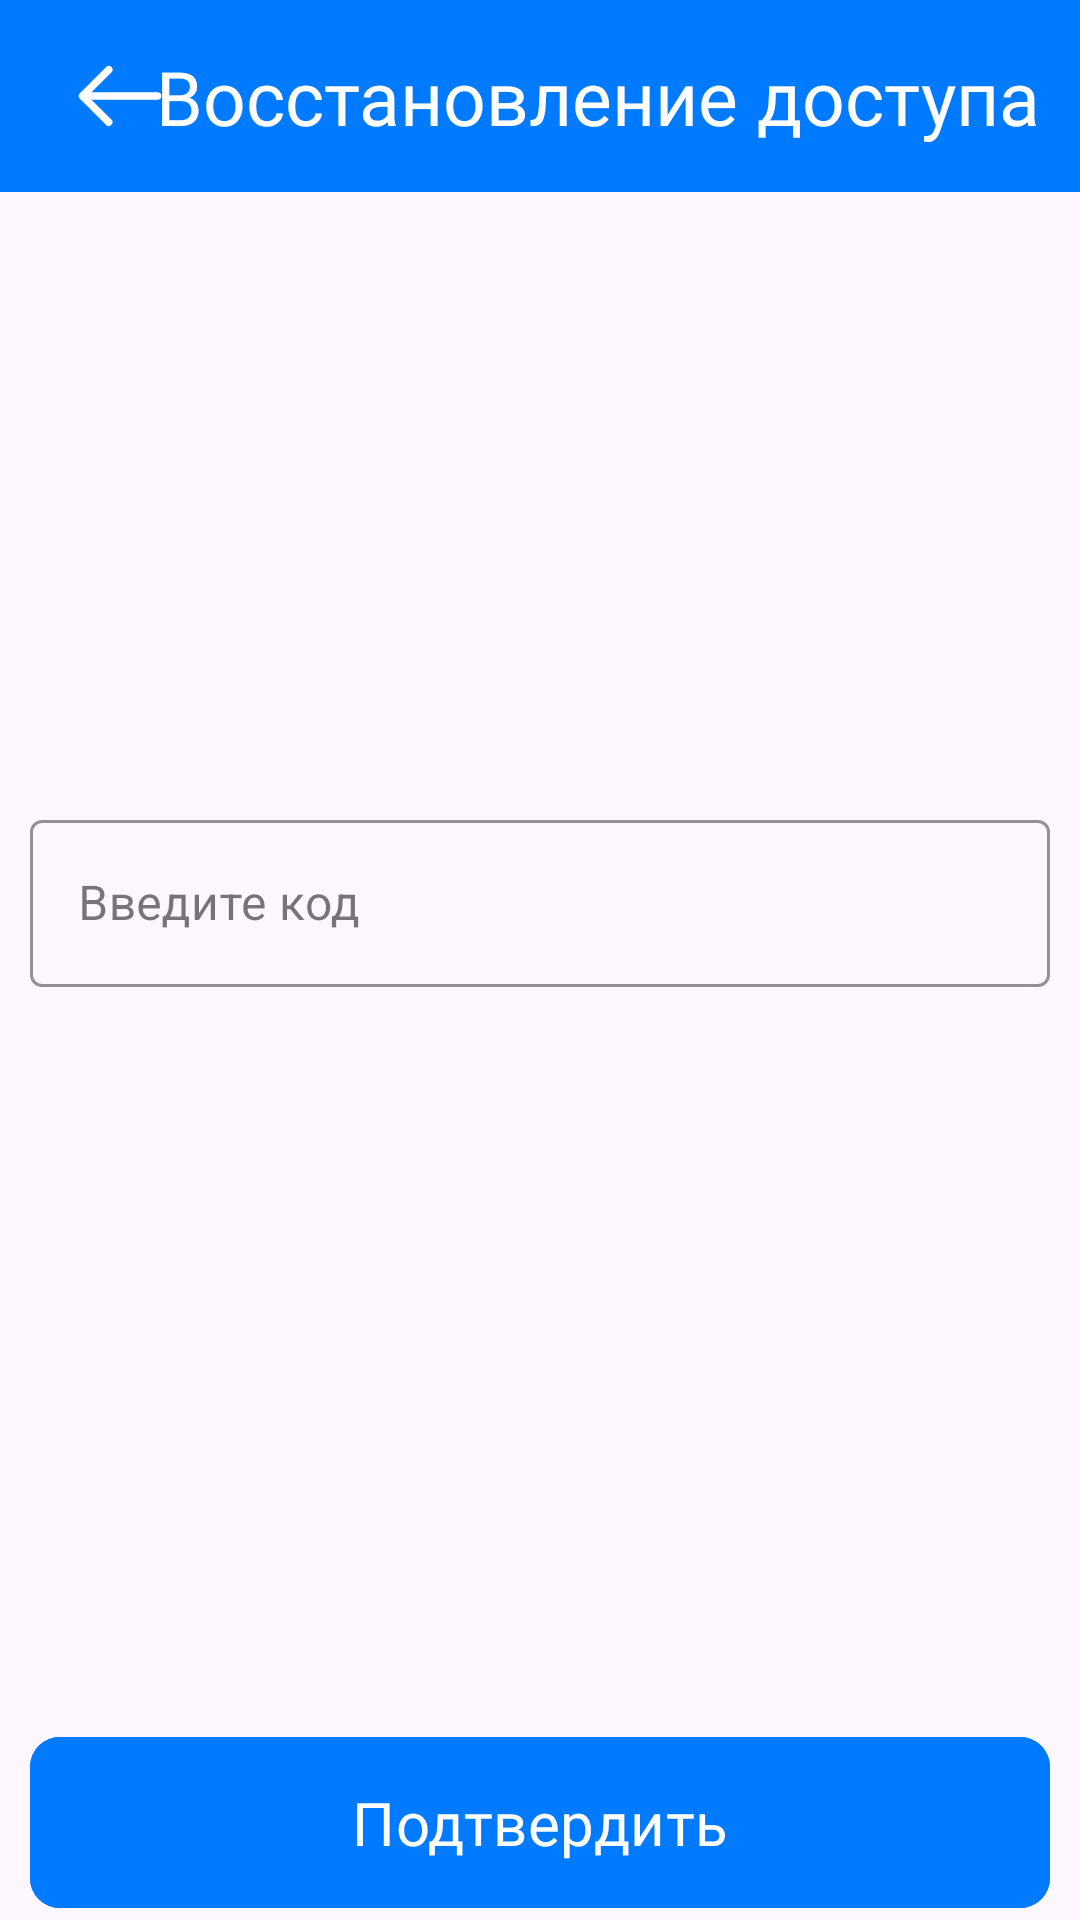

The Android layout XML behind this screen, and the referenced resources:
<!-- AndroidManifest.xml: application theme Theme.Testapp -->
<!-- res/layout/fragment_otp_code.xml -->
<?xml version="1.0" encoding="utf-8"?>
<androidx.constraintlayout.widget.ConstraintLayout xmlns:android="http://schemas.android.com/apk/res/android"
    xmlns:tools="http://schemas.android.com/tools"
    android:layout_width="match_parent"
    android:layout_height="match_parent"
    xmlns:app="http://schemas.android.com/apk/res-auto"
    tools:context=".ui.recover.OTP_code.OTPCodeFragment">

    <com.google.android.material.appbar.AppBarLayout
        android:id="@+id/appBar"
        android:layout_width="match_parent"
        android:layout_height="wrap_content"
        app:layout_constraintStart_toStartOf="parent"
        app:layout_constraintEnd_toEndOf="parent"
        app:layout_constraintTop_toTopOf="parent"
        android:background="@color/blue">

        <androidx.appcompat.widget.Toolbar
            android:layout_width="match_parent"
            android:layout_height="match_parent">

            <androidx.constraintlayout.widget.ConstraintLayout
                android:layout_width="match_parent"
                android:layout_height="match_parent">

                <ImageButton
                    android:id="@+id/btBack"
                    android:importantForAccessibility="no"
                    app:layout_constraintStart_toStartOf="parent"
                    app:layout_constraintTop_toTopOf="parent"
                    app:layout_constraintBottom_toBottomOf="parent"
                    android:background="?attr/selectableItemBackgroundBorderless"
                    android:src="@drawable/ic_back"
                    android:layout_width="48dp"
                    android:layout_height="48dp"
                    android:padding="8dp" />

                <TextView
                    android:id="@+id/tvRegister"
                    android:layout_width="wrap_content"
                    android:layout_height="wrap_content"
                    android:text="Восстановление доступа"
                    app:layout_constraintStart_toStartOf="parent"
                    app:layout_constraintTop_toTopOf="parent"
                    app:layout_constraintBottom_toBottomOf="parent"
                    app:layout_constraintEnd_toEndOf="parent"
                    app:layout_constraintHorizontal_bias="0.73"
                    android:fontFamily="@font/roboto_medium_italic"
                    android:textColor="@color/white"
                    android:textSize="25sp" />
            </androidx.constraintlayout.widget.ConstraintLayout>
        </androidx.appcompat.widget.Toolbar>
    </com.google.android.material.appbar.AppBarLayout>

    <com.google.android.material.textfield.TextInputLayout
        android:id="@+id/tiOTP"
        app:layout_constraintStart_toStartOf="parent"
        app:layout_constraintEnd_toEndOf="parent"
        app:layout_constraintTop_toTopOf="parent"
        app:layout_constraintBottom_toTopOf="@id/btApply"
        android:hint="@string/Code"
        android:layout_marginHorizontal="10dp"
        style="@style/CustomTextInputLayout">

        <com.google.android.material.textfield.TextInputEditText
            android:id="@+id/etOTP"
            style="@style/CustomTextInputEditText"/>
    </com.google.android.material.textfield.TextInputLayout>

    <com.google.android.material.button.MaterialButton
        android:id="@+id/btApply"
        android:layout_width="match_parent"
        android:layout_height="wrap_content"
        android:fontFamily="@font/roboto_medium_italic"
        android:textSize="20sp"
        app:layout_constraintStart_toStartOf="parent"
        app:layout_constraintEnd_toEndOf="parent"
        app:layout_constraintBottom_toBottomOf="parent"
        app:cornerRadius="10dp"
        android:text="@string/Apply"
        android:backgroundTint="@color/blue"
        android:paddingVertical="15dp"
        android:layout_marginTop="10dp"
        android:layout_marginHorizontal="10dp"/>

</androidx.constraintlayout.widget.ConstraintLayout>
<!-- resources referenced by this layout -->
<resources>
  <color name="blue">#007AFF</color>
  <color name="white">#FFFFFFFF</color>
  <!-- drawable ic_back (drawable) -->
  <vector xmlns:android="http://schemas.android.com/apk/res/android"
      android:width="30dp"
      android:height="30dp"
      android:viewportWidth="24"
      android:viewportHeight="24">
    <path
        android:fillColor="#FFFFFF"
        android:pathData="m22,11h-17.586l5.293,-5.293a1,1 0,1 0,-1.414 -1.414l-7,7a1,1 0,0 0,0 1.414l7,7a1,1 0,0 0,1.414 -1.414l-5.293,-5.293h17.586a1,1 0,0 0,0 -2z"/>
  </vector>
  <string name="Apply">Подтвердить</string>
  <string name="Code">Введите код</string>
  <style name="CustomTextInputEditText" parent="Widget.MaterialComponents.TextInputEditText.OutlinedBox">
          <item name="android:layout_width">match_parent</item>
          <item name="android:layout_height">match_parent</item>
          <item name="android:textSize">16sp</item>
          <item name="android:drawablePadding">10dp</item>
      </style>
  <style name="CustomTextInputLayout" parent="Widget.MaterialComponents.TextInputLayout.OutlinedBox">
          <item name="android:layout_width">match_parent</item>
          <item name="android:layout_height">wrap_content</item>
          <item name="android:layout_marginTop">20dp</item>
  
          <item name="boxStrokeColor">@color/blue</item>
          <item name="boxStrokeWidth">1dp</item>
          <item name="hintTextColor">@color/black</item>
          <item name="hintTextAppearance">@style/MyHintTextStyle</item>
      </style>
  <style name="Theme.Testapp" parent="Base.Theme.Testapp" />
  <color name="black">#FF000000</color>
  <style name="MyHintTextStyle" parent="TextAppearance.AppCompat">
          <item name="android:textSize">16sp</item> 
          <item name="android:textColor">@color/black</item> 
      </style>
  <style name="Base.Theme.Testapp" parent="Theme.Material3.DayNight.NoActionBar">
          
          
      </style>
</resources>
